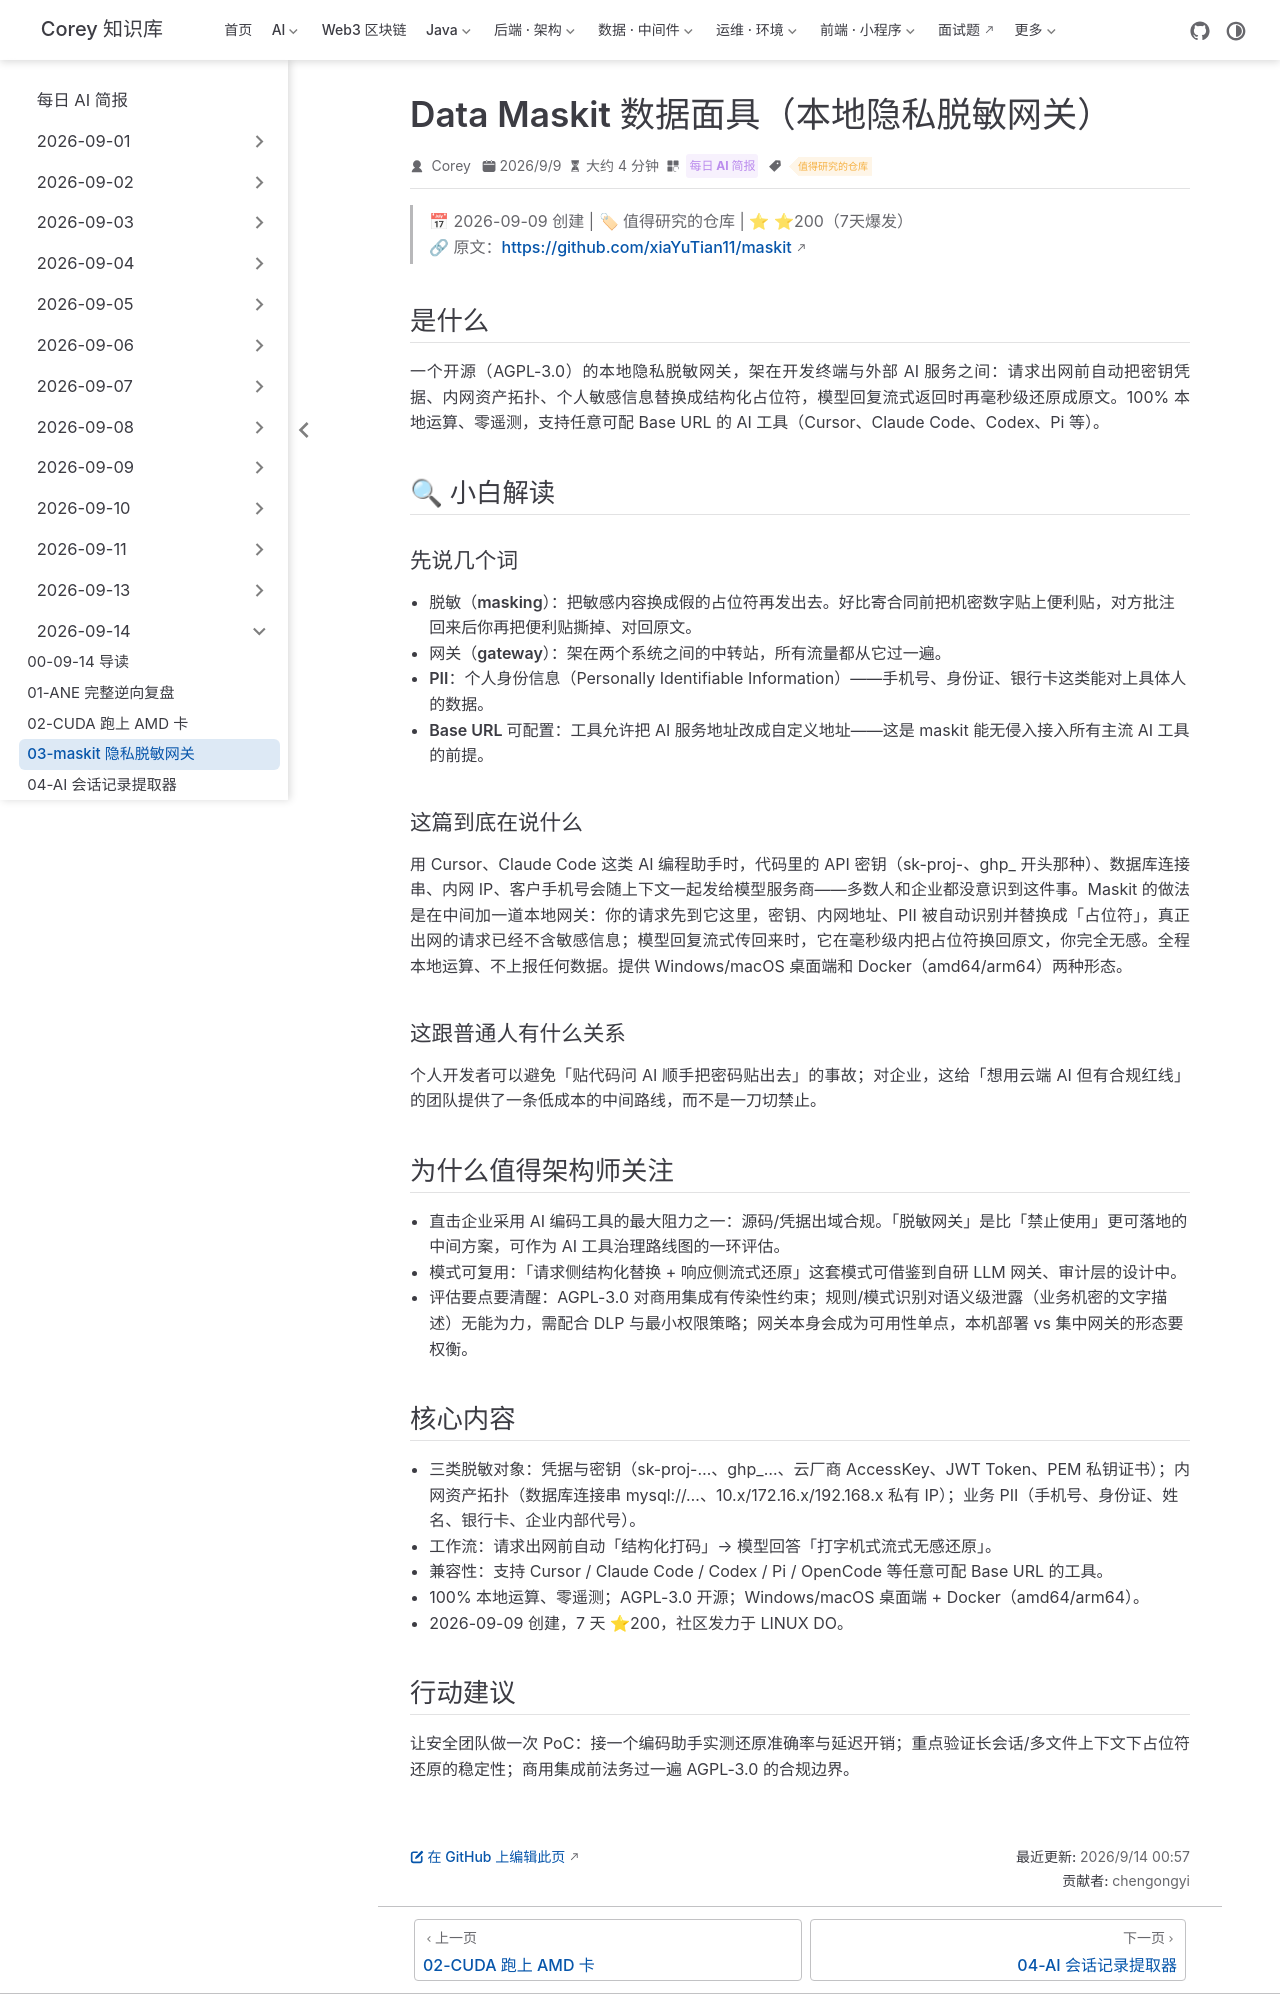

repository: code-corey/code-corey.github.io · page: News/2026-09-14/03-maskit-local-privacy-gateway.html · generator: jekyll

---
title: "Data Maskit 数据面具（本地隐私脱敏网关）"
shortTitle: "maskit 隐私脱敏网关"
sidebarGroup: "2026-09-14"
order: 3
date: 2026-09-09
category:
  - "每日 AI 简报"
tag:
  - "值得研究的仓库"
description: "开源本地隐私脱敏网关：AI 编码工具请求出网前自动把密钥、内网拓扑、PII 替换为占位符，回复流式毫秒级还原，100% 本地零遥测。⭐200（7天）。"
---

# Data Maskit（数据面具）：专为大模型打造的本地隐私脱敏网关

> 📅 2026-09-09 创建 | 🏷 值得研究的仓库 | ⭐ ⭐200（7天爆发）
> 🔗 原文：https://github.com/xiaYuTian11/maskit

## 是什么

一个开源（AGPL-3.0）的本地隐私脱敏网关，架在开发终端与外部 AI 服务之间：请求出网前自动把密钥凭据、内网资产拓扑、个人敏感信息替换成结构化占位符，模型回复流式返回时再毫秒级还原成原文。100% 本地运算、零遥测，支持任意可配 Base URL 的 AI 工具（Cursor、Claude Code、Codex、Pi 等）。

## 🔍 小白解读

### 先说几个词

- **脱敏（masking）**：把敏感内容换成假的占位符再发出去。好比寄合同前把机密数字贴上便利贴，对方批注回来后你再把便利贴撕掉、对回原文。
- **网关（gateway）**：架在两个系统之间的中转站，所有流量都从它过一遍。
- **PII**：个人身份信息（Personally Identifiable Information）——手机号、身份证、银行卡这类能对上具体人的数据。
- **Base URL 可配置**：工具允许把 AI 服务地址改成自定义地址——这是 maskit 能无侵入接入所有主流 AI 工具的前提。

### 这篇到底在说什么

用 Cursor、Claude Code 这类 AI 编程助手时，代码里的 API 密钥（sk-proj-、ghp_ 开头那种）、数据库连接串、内网 IP、客户手机号会随上下文一起发给模型服务商——多数人和企业都没意识到这件事。Maskit 的做法是在中间加一道本地网关：你的请求先到它这里，密钥、内网地址、PII 被自动识别并替换成「占位符」，真正出网的请求已经不含敏感信息；模型回复流式传回来时，它在毫秒级内把占位符换回原文，你完全无感。全程本地运算、不上报任何数据。提供 Windows/macOS 桌面端和 Docker（amd64/arm64）两种形态。

### 这跟普通人有什么关系

个人开发者可以避免「贴代码问 AI 顺手把密码贴出去」的事故；对企业，这给「想用云端 AI 但有合规红线」的团队提供了一条低成本的中间路线，而不是一刀切禁止。

## 为什么值得架构师关注

- 直击企业采用 AI 编码工具的最大阻力之一：源码/凭据出域合规。「脱敏网关」是比「禁止使用」更可落地的中间方案，可作为 AI 工具治理路线图的一环评估。
- 模式可复用：「请求侧结构化替换 + 响应侧流式还原」这套模式可借鉴到自研 LLM 网关、审计层的设计中。
- 评估要点要清醒：AGPL-3.0 对商用集成有传染性约束；规则/模式识别对语义级泄露（业务机密的文字描述）无能为力，需配合 DLP 与最小权限策略；网关本身会成为可用性单点，本机部署 vs 集中网关的形态要权衡。

## 核心内容

- 三类脱敏对象：凭据与密钥（sk-proj-…、ghp_…、云厂商 AccessKey、JWT Token、PEM 私钥证书）；内网资产拓扑（数据库连接串 mysql://…、10.x/172.16.x/192.168.x 私有 IP）；业务 PII（手机号、身份证、姓名、银行卡、企业内部代号）。
- 工作流：请求出网前自动「结构化打码」→ 模型回答「打字机式流式无感还原」。
- 兼容性：支持 Cursor / Claude Code / Codex / Pi / OpenCode 等任意可配 Base URL 的工具。
- 100% 本地运算、零遥测；AGPL-3.0 开源；Windows/macOS 桌面端 + Docker（amd64/arm64）。
- 2026-09-09 创建，7 天 ⭐200，社区发力于 LINUX DO。
